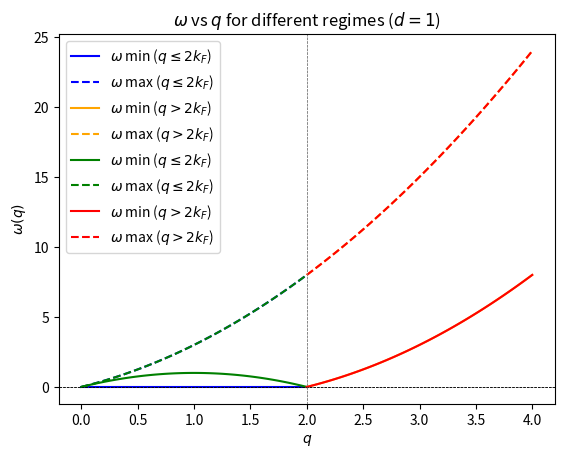

The matplotlib source for this figure:
import numpy as np
import matplotlib.pyplot as plt

kF = 1.0

def om1(q, kF):
    '''
    Calculate the minimum and maximum omega values for a given q < 2kF.
    '''
    return q*0, 2*kF*q + q**2

def om2(q, kF):
    '''
    Calculate the minimum and maximum omega values for a given q > 2kF.
    '''
    return - 2*kF*q + q**2, 2*kF*q + q**2

def om3(q, kF):
    '''
    Calculate the minimum and maximum omega values for a given q < 2kF.
    '''
    return 2*kF*q - q**2, 2*kF*q + q**2

def om4(q, kF):
    '''
    Calculate the minimum and maximum omega values for a given q > 2kF.
    '''
    return - 2*kF*q + q**2, 2*kF*q + q**2

q1 = np.linspace(0, 2*kF, 100)
q2 = np.linspace(2*kF, 4*kF, 100)
om1_min, om1_max = om1(q1, kF)
om2_min, om2_max = om2(q2, kF)
om3_min, om3_max = om3(q1, kF)
om4_min, om4_max = om4(q2, kF)

plt.plot(q1, om1_min, label='$\omega$ min ($q \leq 2k_F$)', color='blue')
plt.plot(q1, om1_max, label='$\omega$ max ($q \leq 2k_F$)', color='blue', linestyle='--')
plt.plot(q2, om2_min, label='$\omega$ min ($q > 2k_F$)', color='orange')
plt.plot(q2, om2_max, label='$\omega$ max ($q > 2k_F$)', color='orange', linestyle='--')
plt.xlabel('$q$')
plt.ylabel('$\omega(q)$')
plt.title('$\omega$ vs $q$ for different regimes ($d = 2, 3$)')
plt.axhline(0, color='black', linewidth=0.5, linestyle='--')
plt.axvline(2*kF, color='grey', linewidth=0.5, linestyle='--')
plt.legend()
plt.grid()
plt.savefig('q3a.png')
plt.show()

plt.plot(q1, om3_min, label='$\omega$ min ($q \leq 2k_F$)', color='green')
plt.plot(q1, om3_max, label='$\omega$ max ($q \leq 2k_F$)', color='green', linestyle='--')
plt.plot(q2, om4_min, label='$\omega$ min ($q > 2k_F$)', color='red')
plt.plot(q2, om4_max, label='$\omega$ max ($q > 2k_F$)', color='red', linestyle='--')
plt.xlabel('$q$')
plt.ylabel('$\omega(q)$')
plt.title('$\omega$ vs $q$ for different regimes ($d = 1$)')
plt.axhline(0, color='black', linewidth=0.5, linestyle='--')
plt.axvline(2*kF, color='grey', linewidth=0.5, linestyle='--')
plt.legend()
plt.grid()
plt.savefig('q3b.png')
plt.show()

